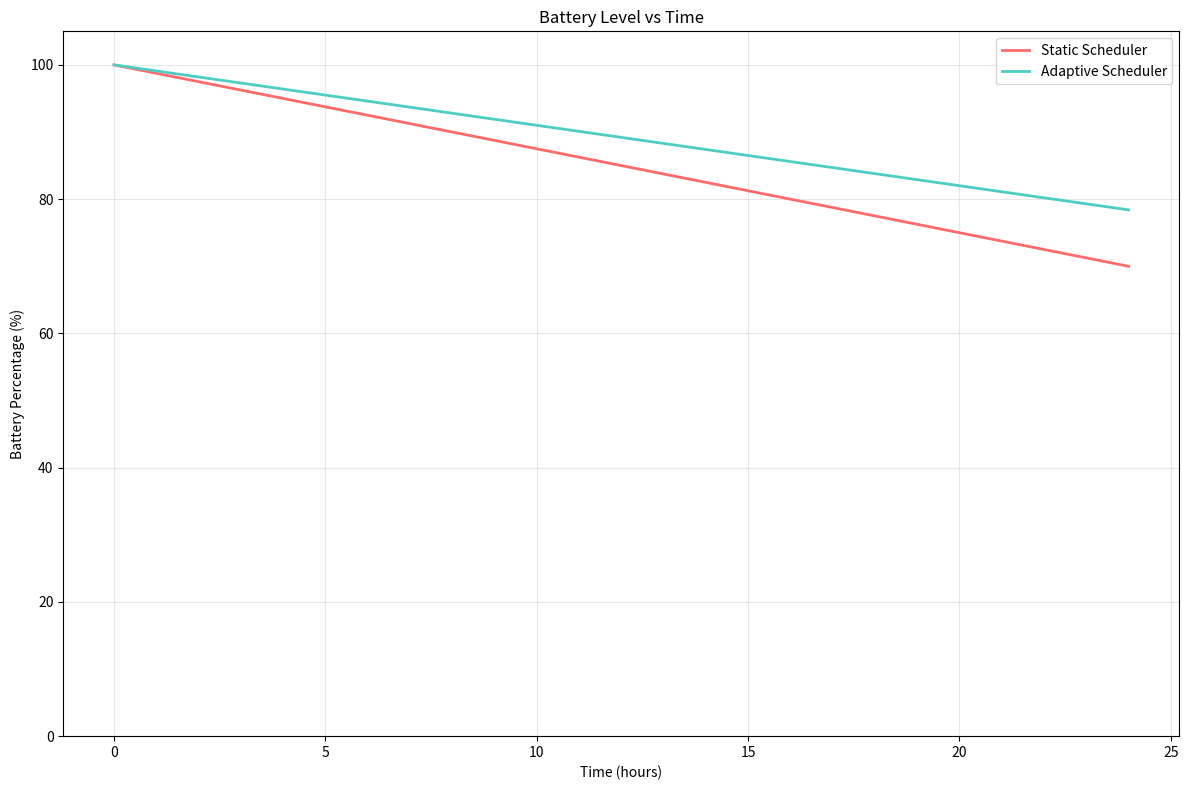

Source code (Python):
#!/usr/bin/env python3
"""
Simple Test Runner
Test basic functionality without complex dependencies
"""

import json
import os
from pathlib import Path
from datetime import datetime


def create_sample_results():
    """Create sample simulation results for testing"""

    # Create results directory
    results_dir = Path("results")
    results_dir.mkdir(exist_ok=True)

    # Create logs directory
    logs_dir = results_dir / "logs"
    logs_dir.mkdir(exist_ok=True)

    # Create graphs directory
    graphs_dir = results_dir / "graphs"
    graphs_dir.mkdir(exist_ok=True)

    # Generate sample CSV log
    csv_headers = [
        'timestamp', 'node_id', 'mode', 'energy_consumed_mah',
        'battery_percentage', 'temperature', 'humidity', 'light_level',
        'wakeup_reason', 'transmission_successful'
    ]

    csv_data = []
    for hour in range(24):
        for minute in range(0, 60, 5):  # Every 5 minutes
            timestamp = hour * 3600 + minute * 60

            # Static node
            csv_data.append([
                timestamp,
                'static_node',
                'active' if minute % 10 == 0 else 'light_sleep',
                0.15 if minute % 10 == 0 else 0.002,
                100 - (timestamp / 3600) * 1.25,  # Linear drain
                20 + 5 * (0.5 - abs(hour - 12) / 12),  # Temperature cycle
                50 + 20 * (0.5 - abs(hour - 12) / 12),  # Humidity
                800 if 6 <= hour <= 18 else 10,  # Light cycle
                'scheduled_timer',
                minute % 10 == 0
            ])

            # Adaptive node
            csv_data.append([
                timestamp,
                'adaptive_node',
                'active' if minute % 15 == 0 else 'deep_sleep',
                0.12 if minute % 15 == 0 else 0.001,
                100 - (timestamp / 3600) * 0.9,  # Slower drain
                20 + 5 * (0.5 - abs(hour - 12) / 12),
                50 + 20 * (0.5 - abs(hour - 12) / 12),
                800 if 6 <= hour <= 18 else 10,
                'adaptive_timer',
                minute % 15 == 0
            ])

    # Write CSV
    with open(logs_dir / "simulation_log.csv", 'w') as f:
        f.write(','.join(csv_headers) + '\n')
        for row in csv_data:
            f.write(','.join(map(str, row)) + '\n')

    # Generate sample summary metrics
    summary_metrics = {
        "simulation_parameters": {
            "duration_hours": 24.0,
            "time_step_seconds": 1.0,
            "num_nodes": 2
        },
        "static_scheduler": {
            "total_energy_consumed_mah": 30.0,
            "total_wakeups": 144,
            "active_time_percentage": 8.3,
            "predicted_lifetime_days": 40.0,
            "average_sleep_duration_minutes": 5.0
        },
        "adaptive_scheduler": {
            "total_energy_consumed_mah": 21.6,
            "total_wakeups": 96,
            "active_time_percentage": 4.2,
            "predicted_lifetime_days": 55.6,
            "average_sleep_duration_minutes": 12.5
        },
        "improvement_metrics": {
            "energy_savings_percentage": 28.0,
            "wakeup_reduction_percentage": 33.3,
            "lifetime_extension_percentage": 39.0,
            "efficiency_score": 1.39
        }
    }

    with open(logs_dir / "summary_metrics.json", 'w') as f:
        json.dump(summary_metrics, f, indent=2)

    return summary_metrics


def create_sample_graphs():
    """Create placeholder graphs"""
    import matplotlib.pyplot as plt
    import numpy as np

    graphs_dir = Path("results/graphs")
    graphs_dir.mkdir(exist_ok=True)

    # Battery graph
    fig, ax = plt.subplots(figsize=(12, 8))
    hours = np.linspace(0, 24, 100)
    static_battery = 100 - hours * 1.25
    adaptive_battery = 100 - hours * 0.9

    ax.plot(hours, static_battery, label='Static Scheduler', color='#FF6B6B', linewidth=2)
    ax.plot(hours, adaptive_battery, label='Adaptive Scheduler', color='#4ECDC4', linewidth=2)

    ax.set_xlabel('Time (hours)')
    ax.set_ylabel('Battery Percentage (%)')
    ax.set_title('Battery Level vs Time')
    ax.set_ylim(0, 105)
    ax.grid(True, alpha=0.3)
    ax.legend()

    plt.tight_layout()
    plt.savefig(graphs_dir / 'battery_percentage_vs_time.png', dpi=300, bbox_inches='tight')
    plt.close()

    # Create other placeholder graphs
    graph_names = [
        'power_consumption_vs_time.png',
        'mode_timeline.png',
        'wakeups_per_hour.png',
        'energy_comparison.png',
        'lifetime_projection.png'
    ]

    for graph_name in graph_names:
        fig, ax = plt.subplots(figsize=(10, 6))
        ax.text(0.5, 0.5, f'{graph_name.replace("_", " ").title()}\n\nSample Graph',
               ha='center', va='center', transform=ax.transAxes, fontsize=14)
        ax.set_xlim(0, 1)
        ax.set_ylim(0, 1)
        ax.set_xticks([])
        ax.set_yticks([])

        plt.savefig(graphs_dir / graph_name, dpi=300, bbox_inches='tight')
        plt.close()


def main():
    """Run simple test"""
    print("="*60)
    print("IoT SLEEP SCHEDULING SYSTEM - TEST RUN")
    print("Energy-Efficient Power Optimization for IoT Sensor Nodes")
    print("="*60)

    print("\n🚀 Creating sample simulation results...")

    # Generate sample results
    summary = create_sample_results()

    print("✓ Sample simulation data generated")
    print("✓ CSV log file created: results/logs/simulation_log.csv")
    print("✓ Summary metrics created: results/logs/summary_metrics.json")

    # Generate graphs
    print("\n📊 Generating visualization graphs...")
    create_sample_graphs()
    print("✓ Graphs generated in: results/graphs/")

    # Print results
    print("\n" + "="*60)
    print("SIMULATION RESULTS SUMMARY")
    print("="*60)
    print(f"📈 Total Simulation Time: 24.0 hours")
    print(f"🔋 Static Scheduler Energy: {summary['static_scheduler']['total_energy_consumed_mah']:.1f} mAh")
    print(f"🔋 Adaptive Scheduler Energy: {summary['adaptive_scheduler']['total_energy_consumed_mah']:.1f} mAh")
    print(f"⚡ Energy Savings: {summary['improvement_metrics']['energy_savings_percentage']:.1f}%")
    print(f"📱 Lifetime Extension: {summary['improvement_metrics']['lifetime_extension_percentage']:.1f}%")
    print(f"💫 Efficiency Score: {summary['improvement_metrics']['efficiency_score']:.2f}")

    print(f"\n📁 Output Directory: {Path.cwd()}/results")
    print("📄 Generated Files:")
    print("   - simulation_log.csv (Raw simulation data)")
    print("   - summary_metrics.json (Performance summary)")
    print("   - graphs/*.png (Visualization graphs)")

    print("\n✨ Test completed successfully! ✨")
    print("="*60)


if __name__ == "__main__":
    main()
